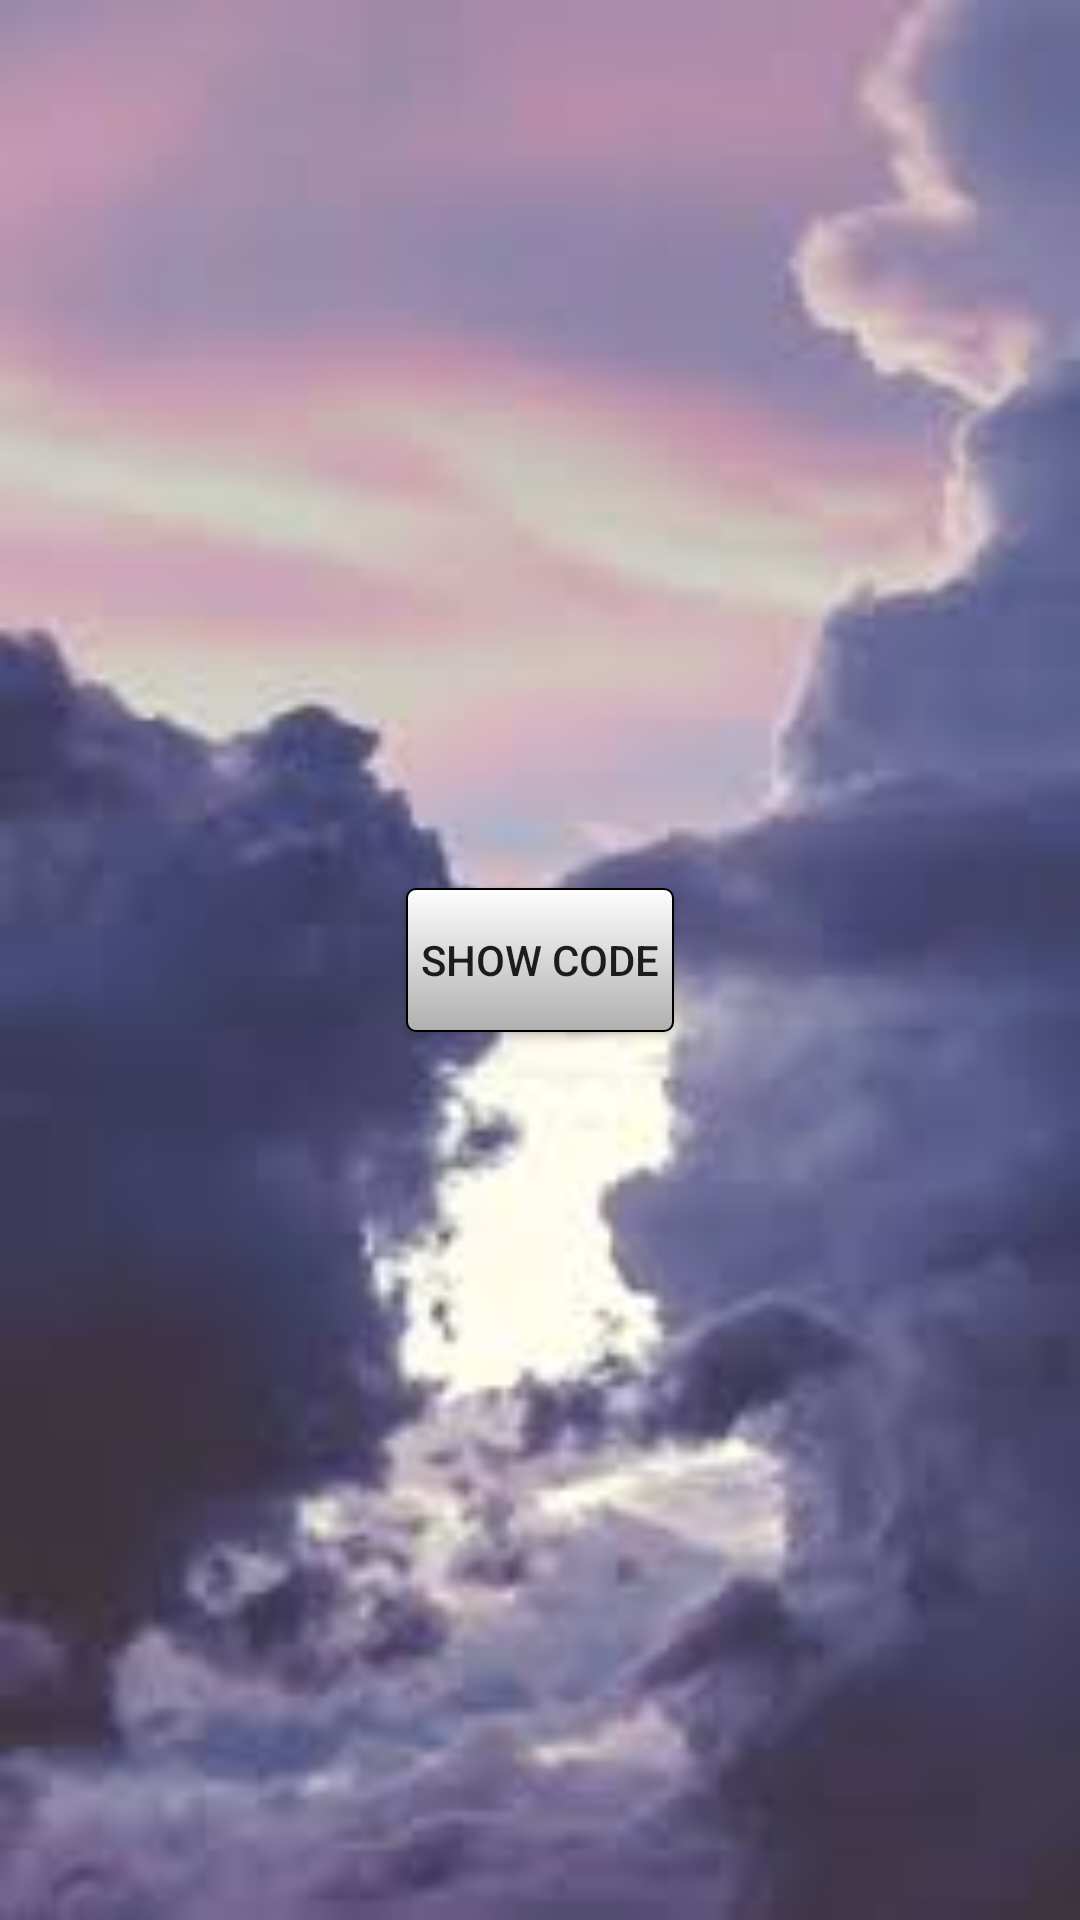

Android layout source for this screen:
<!-- AndroidManifest.xml: application theme AppTheme -->
<!-- res/layout/fragment_file.xml -->
<?xml version="1.0" encoding="utf-8"?>
<android.support.constraint.ConstraintLayout
    xmlns:android="http://schemas.android.com/apk/res/android"
    xmlns:app="http://schemas.android.com/apk/res-auto"
    xmlns:tools="http://schemas.android.com/tools"
    android:layout_width="match_parent"
    android:background = "@drawable/background"
    android:layout_height="match_parent">


    <Button
        android:id="@+id/showCode_bn"
        android:layout_width="wrap_content"
        android:layout_height="wrap_content"
        android:paddingRight="5dp"
        android:paddingLeft="5dp"
        android:background="@drawable/my_button_bg"
        android:text="@string/show_code"
        app:layout_constraintBottom_toBottomOf="parent"
        app:layout_constraintEnd_toEndOf="parent"
        app:layout_constraintStart_toStartOf="parent"
        app:layout_constraintTop_toTopOf="parent" />
</android.support.constraint.ConstraintLayout>
<!-- resources referenced by this layout -->
<resources>
  <!-- drawable background: jpg bitmap (drawable, 4625 bytes) -->
  <!-- drawable my_button_bg (drawable) -->
  <?xml version="1.0" encoding="utf-8"?>
  <shape xmlns:android="http://schemas.android.com/apk/res/android"
      android:shape="rectangle">
  
      <gradient android:startColor="#FEFEFE"
          android:endColor="#B0B0B0"
          android:angle="270" />
  
      <corners android:radius="3dp" />
  
      <stroke android:width="2px" android:color="#000000" />
  
  </shape>
  <string name="show_code">Show code</string>
  <style name="AppTheme" parent="Theme.AppCompat.Light.DarkActionBar">
          
          <item name="colorPrimary">@color/colorPrimary</item>
          <item name="colorPrimaryDark">@color/colorPrimaryDark</item>
          <item name="colorAccent">@color/colorAccent</item>
  
  
      </style>
  <color name="colorPrimary">#3F51B5</color>
  <color name="colorPrimaryDark">#303F9F</color>
  <color name="colorAccent">#FF4081</color>
</resources>
